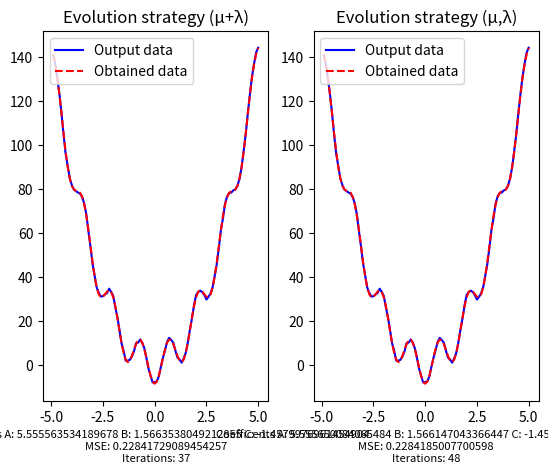

Write the Python code that produced this figure.
import numpy as np
import matplotlib.pyplot as plt
from copy import copy

# [redacted]
x = np.array([
       -4.9, -4.8, -4.7, -4.6, -4.5, -4.4, -4.3, -4.2, -4.1, -4. , -3.9,
       -3.8, -3.7, -3.6, -3.5, -3.4, -3.3, -3.2, -3.1, -3. , -2.9, -2.8,
       -2.7, -2.6, -2.5, -2.4, -2.3, -2.2, -2.1, -2. , -1.9, -1.8, -1.7,
       -1.6, -1.5, -1.4, -1.3, -1.2, -1.1, -1. , -0.9, -0.8, -0.7, -0.6,
       -0.5, -0.4, -0.3, -0.2, -0.1,  0. ,  0.1,  0.2,  0.3,  0.4,  0.5,
        0.6,  0.7,  0.8,  0.9,  1. ,  1.1,  1.2,  1.3,  1.4,  1.5,  1.6,
        1.7,  1.8,  1.9,  2. ,  2.1,  2.2,  2.3,  2.4,  2.5,  2.6,  2.7,
        2.8,  2.9,  3. ,  3.1,  3.2,  3.3,  3.4,  3.5,  3.6,  3.7,  3.8,
        3.9,  4. ,  4.1,  4.2,  4.3,  4.4,  4.5,  4.6,  4.7,  4.8,  4.9,
        5. 
    ])

o = np.array([
       140.82144   , 136.80255   , 130.16584   , 123.09854   ,
       114.39532   , 104.59727   ,  96.025621  ,  90.400328  ,
        84.738771  ,  81.702265  ,  79.660375  ,  78.901891  ,
        78.319333  ,  77.792199  ,  76.203148  ,  73.302882  ,
        68.357995  ,  60.673796  ,  53.659575  ,  45.933771  ,
        40.527897  ,  35.071689  ,  32.667226  ,  30.980565  ,
        31.142812  ,  31.947988  ,  32.60861   ,  34.54083   ,
        33.087014  ,  31.259531  ,  26.126994  ,  21.595553  ,
        15.708787  ,   9.6828575 ,   6.3519347 ,   1.7911671 ,
         1.7895385 ,   2.1555959 ,   3.7013691 ,   5.9731705 ,
         9.7150275 ,  10.00916   ,  11.432421  ,   9.9223725 ,
         7.4511493 ,   3.0999315 ,  -1.7130687 ,  -4.954152  ,
        -8.1451161 ,  -7.9157024 ,  -7.7265311 ,  -5.4184115 ,
        -1.0247075 ,   3.1055918 ,   6.4619733 ,  10.332118  ,
        12.17703   ,  11.234617  ,   9.9610569 ,   6.4187102 ,
         3.229897  ,   2.3680728 ,   0.88608265,   2.7783012 ,
         5.3082157 ,   9.9966809 ,  15.789251  ,  20.939401  ,
        26.937442  ,  31.721399  ,  33.030669  ,  33.657274  ,
        33.010668  ,  31.599644  ,  29.644646  ,  30.833292  ,
        32.41725   ,  35.2346    ,  40.404607  ,  45.742281  ,
        53.113719  ,  61.332217  ,  66.598888  ,  73.333123  ,
        76.564083  ,  78.123728  ,  78.311912  ,  79.310875  ,
        79.77859   ,  81.440103  ,  84.696972  ,  89.857463  ,
        97.291561  , 105.03889   , 114.43444   , 123.03707   ,
       130.96645   , 136.87229   , 142.06587   , 144.23329   
    ])

#Constant values
abc = np.random.uniform(-10, 10, size = (100,3))
sigma = np.random.uniform(0,10, size = (100,3))
tau1 = 1/np.sqrt(2*6)
tau2 = 1/np.sqrt(2*np.sqrt(6))

#Evaluate function
def evaluate(abc, x, i):
    return(abc[0]*((x[i]**2)-(abc[1]*np.cos(abc[2]*np.pi*x[i]))))

#Fitness for a, b, c coefficients
def abc_fitness(abc, N):
    o_dash=np.zeros(N)
    for i in range (100):
        o_dash[i]=evaluate(abc,x,i)
    mes=np.mean((o-o_dash)**2)
    return mes

#Evluate population
def evaluate_pop(pop_v):
    fit=np.zeros(len(pop_v[0]))
    for i in range(len(pop_v[0])):
        fit[i]=abc_fitness(pop_v[0,i,:],100)
    return fit 

#Main algorithm loop
#strategy == 1 ((μ+λ) evolution strategy)
#strategy == 2 ((μ,λ) evolution strategy)
#v = chromsome 
def evolution_strategy(strategy):
    
    #Chromosome format [abc,sigma] 6 values 
    v = np.stack([abc,sigma])
    
    iteration=0
    while True:

        parents_fit = evaluate_pop(v)
        index = np.random.randint(100, size=500)
        r_lambda = v[:,index,:]
        off_lambda = np.zeros((2,len(r_lambda[1]),3))

        for i in range(len(r_lambda[1])):

            #Mutation
            a_off = r_lambda[0,i,0] + r_lambda[1,i,0]*np.random.normal()
            off_lambda[0,i,0] = a_off
            b_off = r_lambda[0,i,1] + r_lambda[1,i,1]*np.random.normal()
            off_lambda[0,i,1] = b_off
            c_off = r_lambda[0,i,2] + r_lambda[1,i,2]*np.random.normal()
            off_lambda[0,i,2] = c_off

            r_sigm1 = tau1 * np.random.normal()
            r_sigm2 = tau2 * np.random.normal(size=3)

            sigma_a_off = r_lambda[1,i,0] * np.exp(r_sigm1) * np.exp(r_sigm2[0])
            off_lambda[1,i,0] = sigma_a_off
            sigma_b_off = r_lambda[1,i,1] * np.exp(r_sigm1) * np.exp(r_sigm2[1])
            off_lambda[1,i,1] = sigma_b_off
            sigma_c_off = r_lambda[1,i,2] * np.exp(r_sigm1) * np.exp(r_sigm2[2])
            off_lambda[1,i,2] = sigma_c_off

        #Selection (μ+λ) fittest offspring and parents are merged
        if strategy == 1:
            fit_lambda = evaluate_pop(off_lambda)
            mi_p_lambd = np.concatenate((v, off_lambda), axis=1)
            mi_p_lambd_mse = np.concatenate((parents_fit, fit_lambda), axis=0)

            choosen_indx = mi_p_lambd_mse.argsort()[:100]
            v = mi_p_lambd[:,choosen_indx,:]
            
        #Selection (μ,λ) all parents are discarded
        if strategy == 2:
            fit_lambda = evaluate_pop(off_lambda)
            choosen_indx = fit_lambda.argsort()[:100]
            v = off_lambda[:,choosen_indx,:]
    
        iteration += 1
        #Stop criterion
        if abs((min(parents_fit) - min(fit_lambda))) < 1e-6:
            coeff_output = []
            min_mse = min(fit_lambda)
            min_mse_index = int(np.argwhere(fit_lambda==min_mse))
            coeff_abc = off_lambda[0,min_mse_index]
            
            for i in x:
                coeff_output.append(coeff_abc[0]*((i**2)-(coeff_abc[1]*np.cos(coeff_abc[2]*np.pi*i))))

            if strategy == 1:
                plot=plt.plot(x,o,'b-',label="Output data")
                plt.plot(x,coeff_output,'r--',label="Obtained data")
                plt.title("Evolution strategy (μ+λ)")
                plt.xlabel("Coefficents A: {} B: {} C: {}\nMSE: {}\nIterations: {}".format(coeff_abc[0],coeff_abc[1],coeff_abc[2],min_mse,iteration),fontsize=8)
                plt.legend(loc='upper left')      

            if strategy == 2: 
                plot=plt.plot(x,o,'b-',label="Output data")
                plt.plot(x,coeff_output,'r--',label="Obtained data")
                plt.title("Evolution strategy (μ,λ)")
                plt.xlabel("Coefficents A: {} B: {} C: {}\nMSE: {}\nIterations: {}".format(coeff_abc[0],coeff_abc[1],coeff_abc[2],min_mse,iteration),fontsize=8)
                plt.legend(loc='upper left')           

            break

    return plot

    

gs = plt.GridSpec(2,2)
fig = plt.figure()
ax1 = fig.add_subplot(gs[:, 0])
ax1=evolution_strategy(1)
ax2 = fig.add_subplot(gs[:, 1]) 
ax2=evolution_strategy(2)
plt.show()